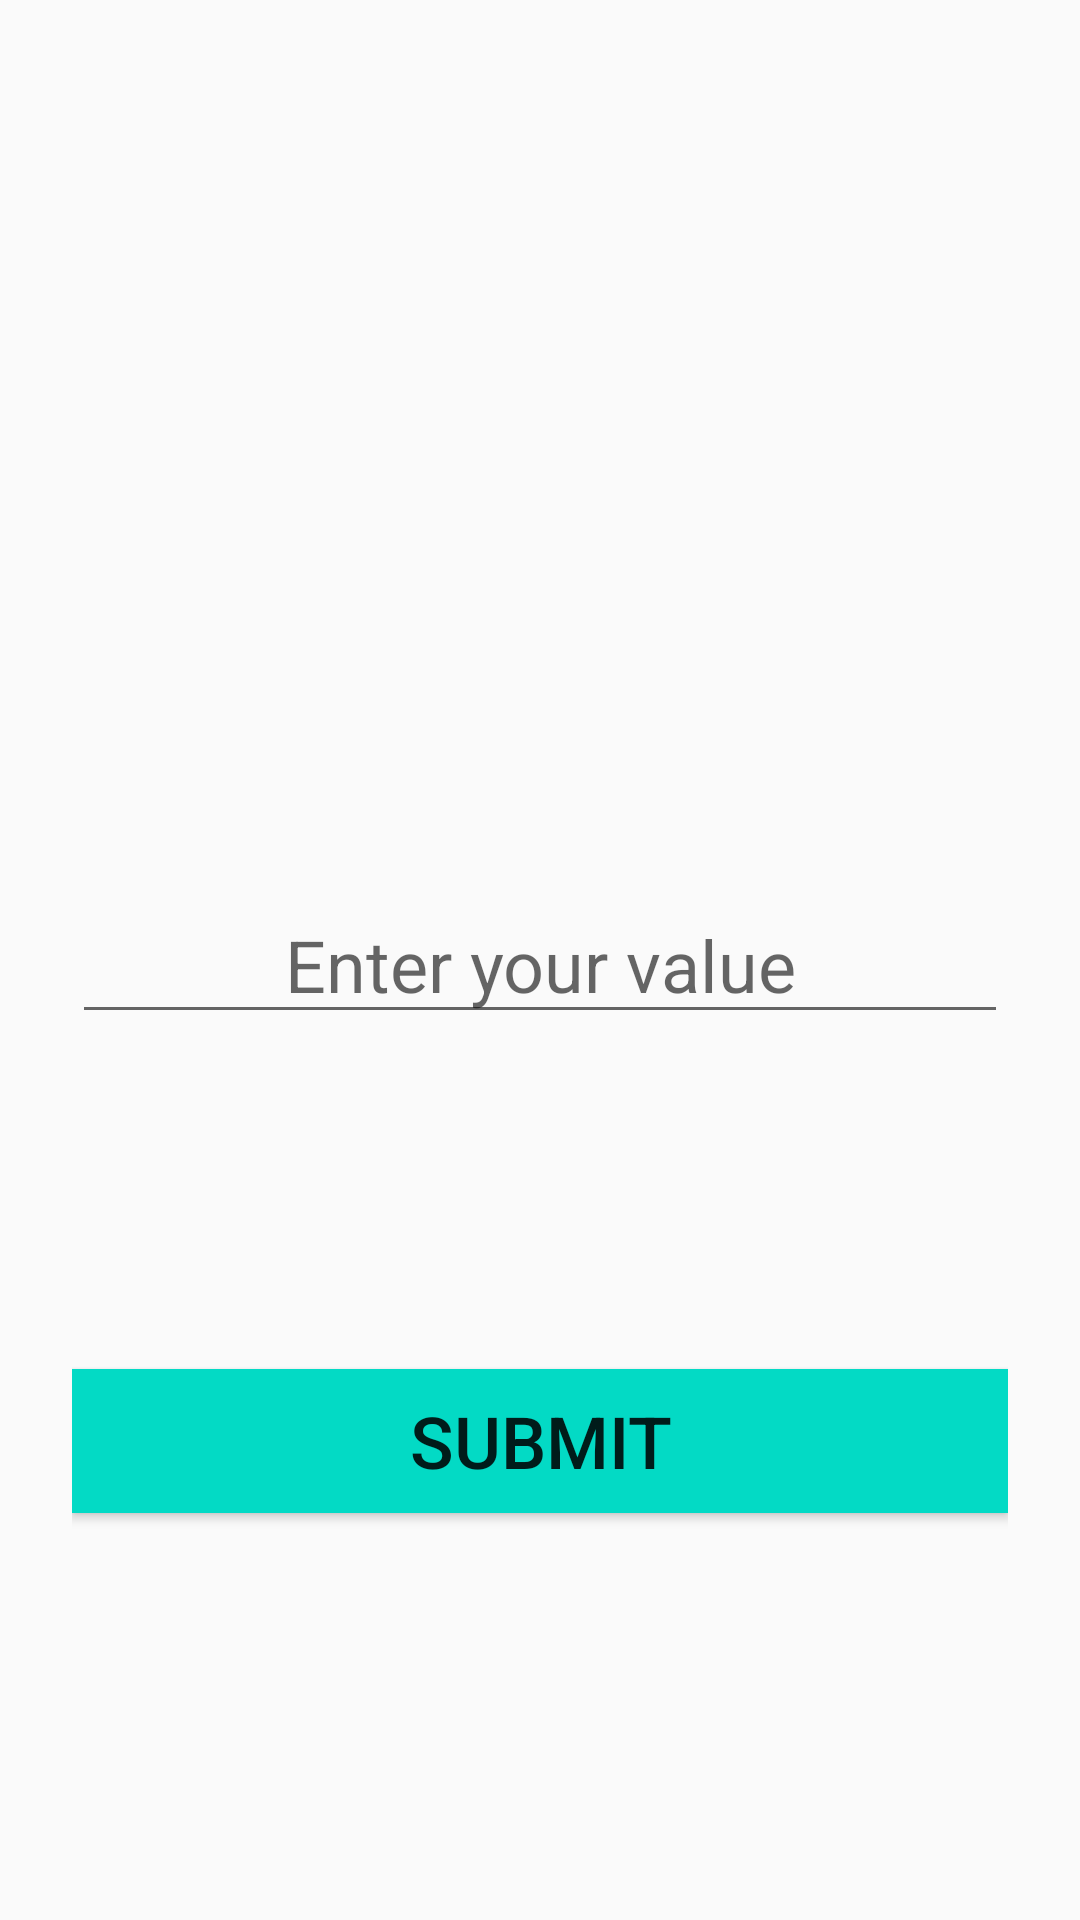

This screen was rendered from an Android layout file. Write that file and the resources it references.
<!-- AndroidManifest.xml: application theme Theme.HomeWork61 -->
<!-- res/layout/activity_main.xml -->
<?xml version="1.0" encoding="utf-8"?>
<androidx.constraintlayout.widget.ConstraintLayout xmlns:android="http://schemas.android.com/apk/res/android"
    xmlns:app="http://schemas.android.com/apk/res-auto"
    xmlns:tools="http://schemas.android.com/tools"
    android:layout_width="match_parent"
    android:padding="@dimen/default_size"
    android:layout_height="match_parent"
    tools:context=".MainActivity">

    <EditText
        android:id="@+id/et_first"
        android:layout_width="match_parent"
        android:layout_height="wrap_content"
        android:gravity="center"
        android:hint="@string/enter_your_value"
        android:textSize="@dimen/default_size"
        app:layout_constraintBottom_toBottomOf="parent"
        app:layout_constraintEnd_toEndOf="parent"
        app:layout_constraintStart_toStartOf="parent"
        app:layout_constraintTop_toTopOf="parent"
        tools:ignore="Autofill,TextFields" />

    <Button
        android:id="@+id/btn_first"
        android:layout_width="match_parent"
        android:layout_height="wrap_content"
        android:text="@string/submit"
        android:background="@color/teal_200"
        android:textSize="@dimen/default_size"
        app:layout_constraintBottom_toBottomOf="parent"
        app:layout_constraintEnd_toEndOf="parent"
        app:layout_constraintStart_toStartOf="parent"
        app:layout_constraintTop_toBottomOf="@id/et_first" />

</androidx.constraintlayout.widget.ConstraintLayout>
<!-- resources referenced by this layout -->
<resources>
  <dimen name="default_size">24sp</dimen>
  <string name="enter_your_value">Enter your value</string>
  <string name="submit">Submit</string>
  <style name="Theme.HomeWork61" parent="Theme.MaterialComponents.DayNight.NoActionBar.Bridge">
          
          <item name="colorPrimary">@color/purple_500</item>
          <item name="colorPrimaryVariant">@color/purple_700</item>
          <item name="colorOnPrimary">@color/white</item>
          
          <item name="colorSecondary">@color/teal_200</item>
          <item name="colorSecondaryVariant">@color/teal_700</item>
          <item name="colorOnSecondary">@color/black</item>
          
          <item name="android:statusBarColor">?attr/colorPrimaryVariant</item>
          
          <item name="android:windowFullscreen">true</item>
          <item name="windowNoTitle">true</item>
      </style>
  <!-- not gathered from this repository: default colours our renderer supplied (Android Studio template values) -->
  <color name="purple_500">#FF6200EE</color>
  <color name="purple_700">#FF3700B3</color>
  <color name="teal_200">#FF03DAC5</color>
  <color name="teal_700">#FF018786</color>
  <color name="black">#FF000000</color>
  <color name="white">#FFFFFFFF</color>
</resources>
